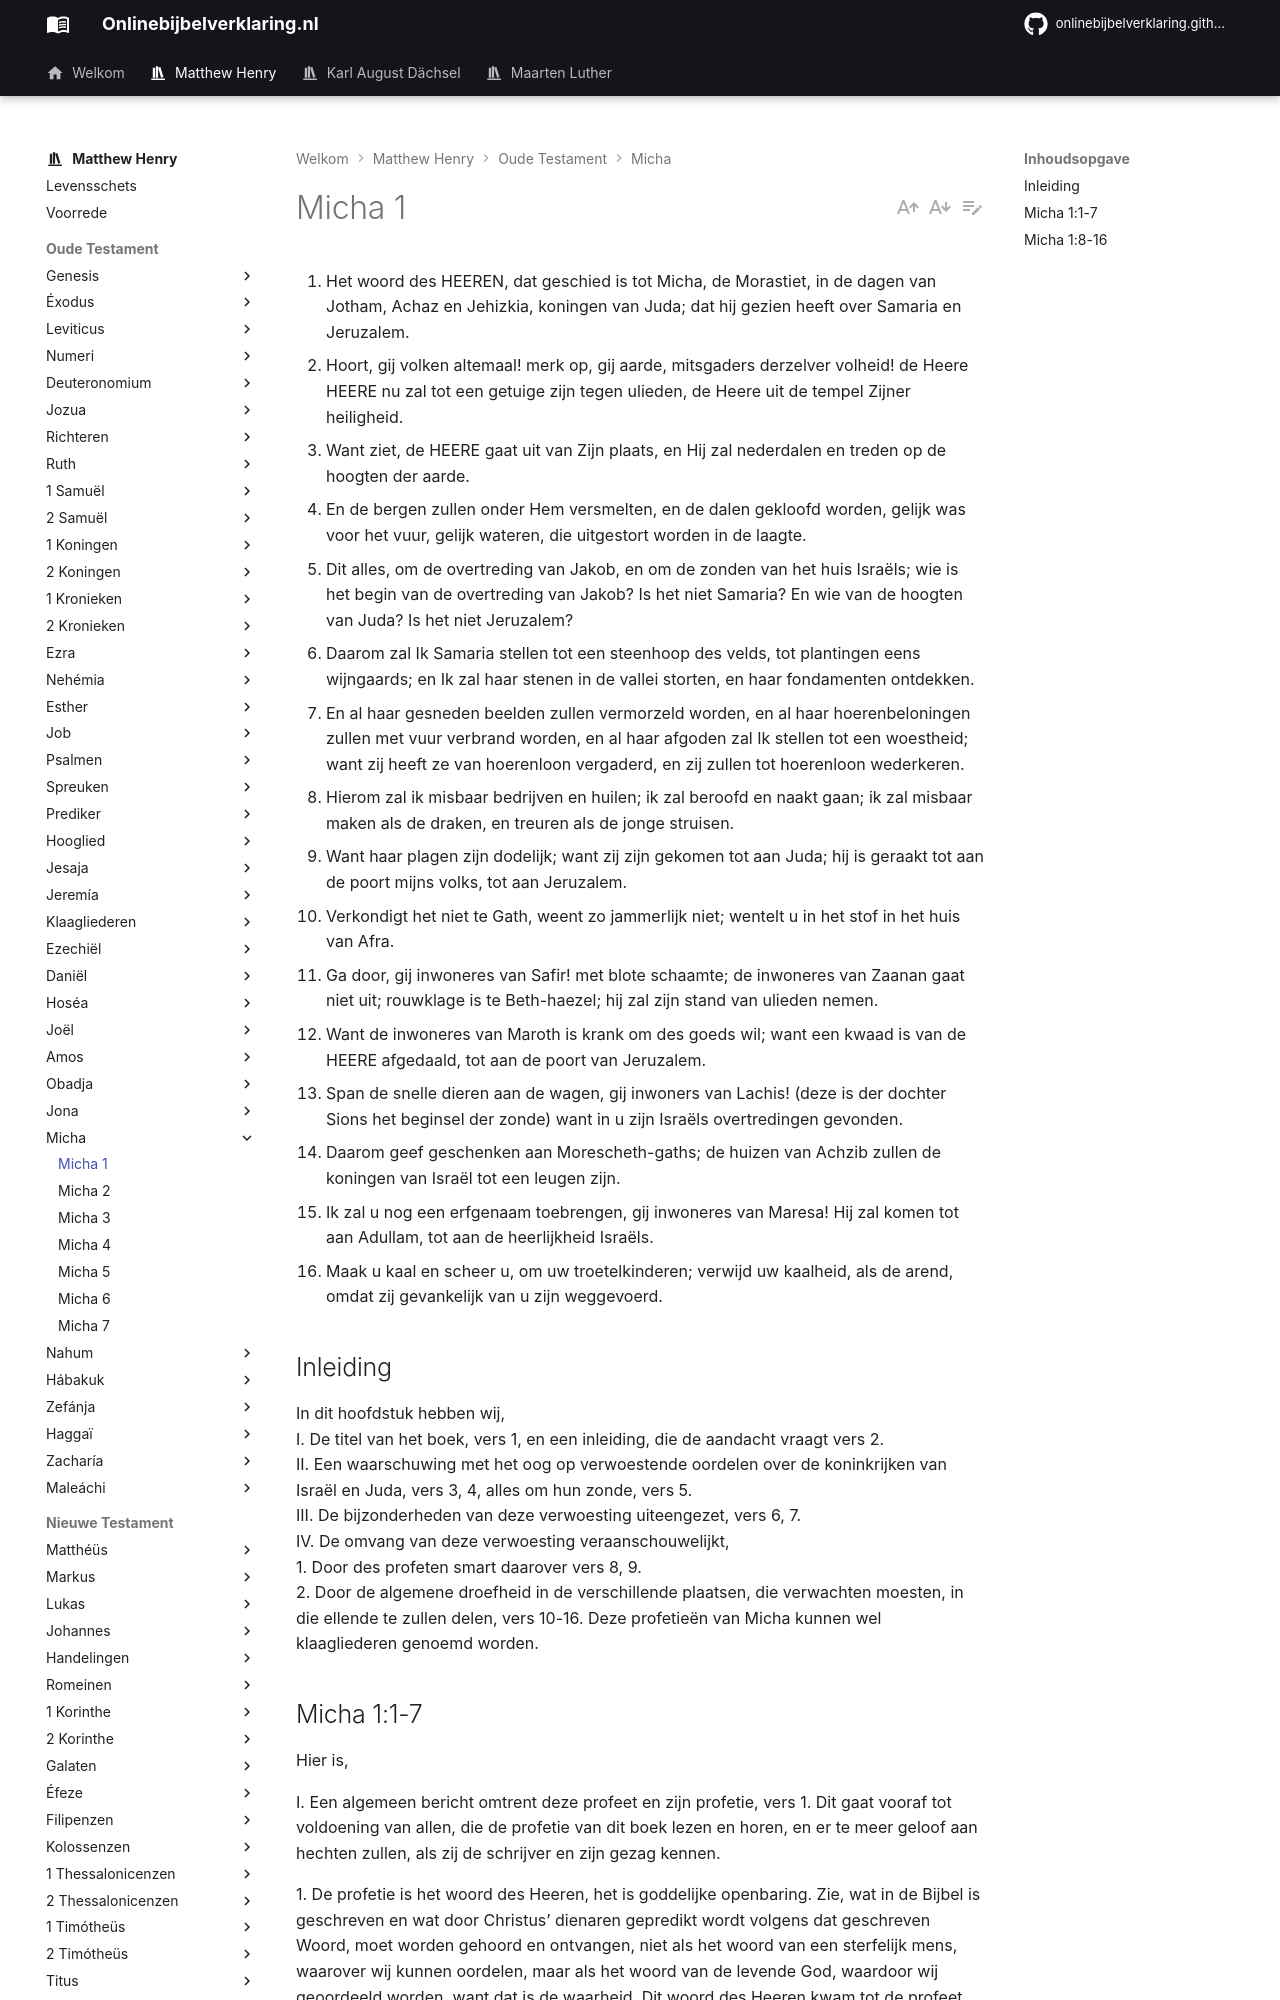

repository: onlinebijbelverklaring/dev-preview · page: matthewhenry/Micha/Micha1/index.html · generator: mkdocs

1. Het woord des HEEREN, dat geschied is tot Micha, de Morastiet, in de dagen van Jotham, Achaz en Jehizkia, koningen van Juda; dat hij gezien heeft over Samaria en Jeruzalem. 
2. Hoort, gij volken altemaal! merk op, gij aarde, mitsgaders derzelver volheid! de Heere HEERE nu zal tot een getuige zijn tegen ulieden, de Heere uit de tempel Zijner heiligheid. 
3. Want ziet, de HEERE gaat uit van Zijn plaats, en Hij zal nederdalen en treden op de hoogten der aarde. 
4. En de bergen zullen onder Hem versmelten, en de dalen gekloofd worden, gelijk was voor het vuur, gelijk wateren, die uitgestort worden in de laagte. 
5. Dit alles, om de overtreding van Jakob, en om de zonden van het huis Israëls; wie is het begin van de overtreding van Jakob? Is het niet Samaria? En wie van de hoogten van Juda? Is het niet Jeruzalem? 
6. Daarom zal Ik Samaria stellen tot een steenhoop des velds, tot plantingen eens wijngaards; en Ik zal haar stenen in de vallei storten, en haar fondamenten ontdekken. 
7. En al haar gesneden beelden zullen vermorzeld worden, en al haar hoerenbeloningen zullen met vuur verbrand worden, en al haar afgoden zal Ik stellen tot een woestheid; want zij heeft ze van hoerenloon vergaderd, en zij zullen tot hoerenloon wederkeren. 
8. Hierom zal ik misbaar bedrijven en huilen; ik zal beroofd en naakt gaan; ik zal misbaar maken als de draken, en treuren als de jonge struisen. 
9. Want haar plagen zijn dodelijk; want zij zijn gekomen tot aan Juda; hij is geraakt tot aan de poort mijns volks, tot aan Jeruzalem. 
10. Verkondigt het niet te Gath, weent zo jammerlijk niet; wentelt u in het stof in het huis van Afra. 
11. Ga door, gij inwoneres van Safir! met blote schaamte; de inwoneres van Zaanan gaat niet uit; rouwklage is te Beth-haezel; hij zal zijn stand van ulieden nemen. 
12. Want de inwoneres van Maroth is krank om des goeds wil; want een kwaad is van de HEERE afgedaald, tot aan de poort van Jeruzalem. 
13. Span de snelle dieren aan de wagen, gij inwoners van Lachis! (deze is der dochter Sions het beginsel der zonde) want in u zijn Israëls overtredingen gevonden. 
14. Daarom geef geschenken aan Morescheth-gaths; de huizen van Achzib zullen de koningen van Israël tot een leugen zijn. 
15. Ik zal u nog een erfgenaam toebrengen, gij inwoneres van Maresa! Hij zal komen tot aan Adullam, tot aan de heerlijkheid Israëls. 
16. Maak u kaal en scheer u, om uw troetelkinderen; verwijd uw kaalheid, als de arend, omdat zij gevankelijk van u zijn weggevoerd. 

## Inleiding

In dit hoofdstuk hebben wij,   
I. De titel van het boek, vers 1, en een inleiding, die de aandacht vraagt vers 2.  
II. Een waarschuwing met het oog op verwoestende oordelen over de koninkrijken van Israël en Juda, vers 3, 4, alles om hun zonde, vers 5.  
III. De bijzonderheden van deze verwoesting uiteengezet, vers 6, 7.  
IV. De omvang van deze verwoesting veraanschouwelijkt,   
1\. Door des profeten smart daarover vers 8, 9.  
2\. Door de algemene droefheid in de verschillende plaatsen, die verwachten moesten, in die ellende te zullen delen, vers 10-16. Deze profetieën van Micha kunnen wel klaagliederen genoemd worden.
